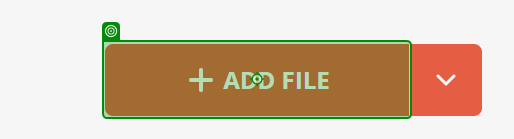
Workflow: test

Step 1 [try]: click on 'Add file'

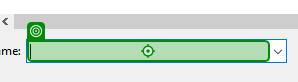
Step 2: type [currentItem]

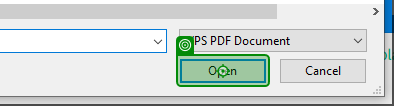
Step 3: click on 'unchecked'

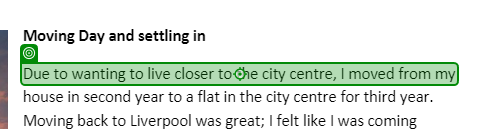
Step 4: type "This first line is changed" into 'Due to'

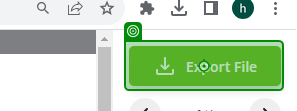
Step 5: click on 'Export File'

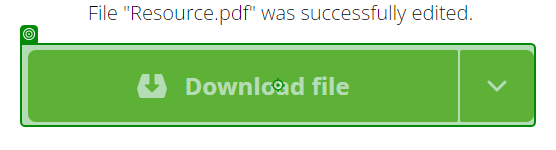
Step 6: click on 'Download file'